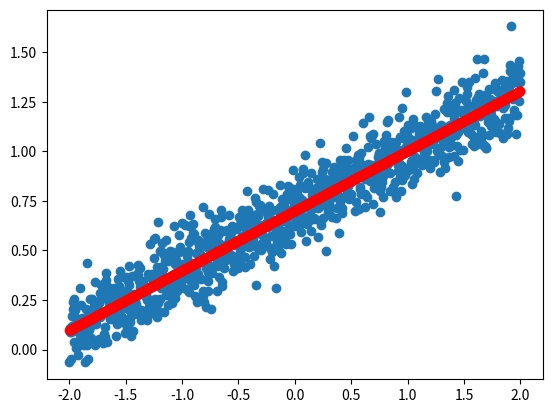

Python code for this plot:
# -*- coding:utf-8 -*-
# @Time: 2019-10-25 10:00
# @Author: duiya duiyady@163.com


import numpy as np
import matplotlib.pyplot as plt


class Model:
    def __init__(self, input_num, learn_rate):
        self.W = []
        self.b = []
        self.a = []
        self.input_num = input_num
        self.last_num = None
        self.x = None
        self.y = None
        self.pre = None
        self.learn_rate = learn_rate
        self.length = 0

    def add_layer(self, num):
        if self.last_num is None:
            tmp_w = -1 + 2*np.random.random((num, self.input_num))
            tmp_b = -1 + 2*np.random.random((num, 1))
        else:
            tmp_w = -1 + 2*np.random.random((num, self.last_num))
            tmp_b = -1 + 2 * np.random.random((num, 1))
        self.W.append(tmp_w)
        self.b.append(tmp_b)
        self.last_num = num
        self.length += 1

    def get_loss(self):
        return np.mean(0.5 * pow(self.pre - self.y, 2))

    def forward(self):
        assert self.x.shape[1] == self.input_num
        a_tmp = self.x
        for w, b in zip(self.W, self.b):
            self.a.append(a_tmp)
            a_tmp = (np.dot(w, a_tmp.T) + b).T
        self.pre = a_tmp

    def backford(self):
        tmp_td = []
        tmp = None
        i = self.length - 1
        while i >= 0:
            if tmp is None:
                tmp = self.pre - self.y
            else:
                tmp = np.dot(tmp, self.W[i+1])
            tmp_td.append(tmp)
            i -= 1
        for i in range(self.length):
            now_gradent = tmp_td[self.length - i - 1]
            self.W[i] -= self.learn_rate*np.dot(now_gradent.T, self.a[i])/now_gradent.shape[0]
            self.b[i] -= self.learn_rate*np.mean(now_gradent, axis=0).reshape(self.b[i].shape)

    def predict(self, x):
        self.x = x
        self.forward()
        return self.pre

    def summary(self):
        print('==================================')
        print('总层数：', self.length, '\t输入：', self.input_num)
        for i in range(len(self.W)):
            print('第', i+1, '层:', self.W[i].shape[0])
        print('==================================')

    def train(self, x, y):
        self.x = x
        self.y = y
        self.forward()
        print('loss:', self.get_loss())
        self.backford()


def create_samble():
    x_data = np.linspace(-2, 2, 1000)[:, np.newaxis]
    np.random.shuffle(x_data)
    noise = np.random.normal(-0.1, 0.1, x_data.shape)
    y_data = 0.3 * x_data + 0.8 + noise
    return x_data, y_data


if __name__ == '__main__':
    model = Model(input_num=1, learn_rate=0.01)
    model.add_layer(10)
    model.add_layer(10)
    model.add_layer(1)
    model.summary()

    epochs = 100

    x, y = create_samble()
    x, y = np.array(x, dtype=np.float32), np.array(y, dtype=np.float32)

    for i in range(epochs):
        model.train(x, y)
    plt.scatter(x, y)
    pre = model.predict(x)
    plt.scatter(x, pre, color='red')
    plt.show()











